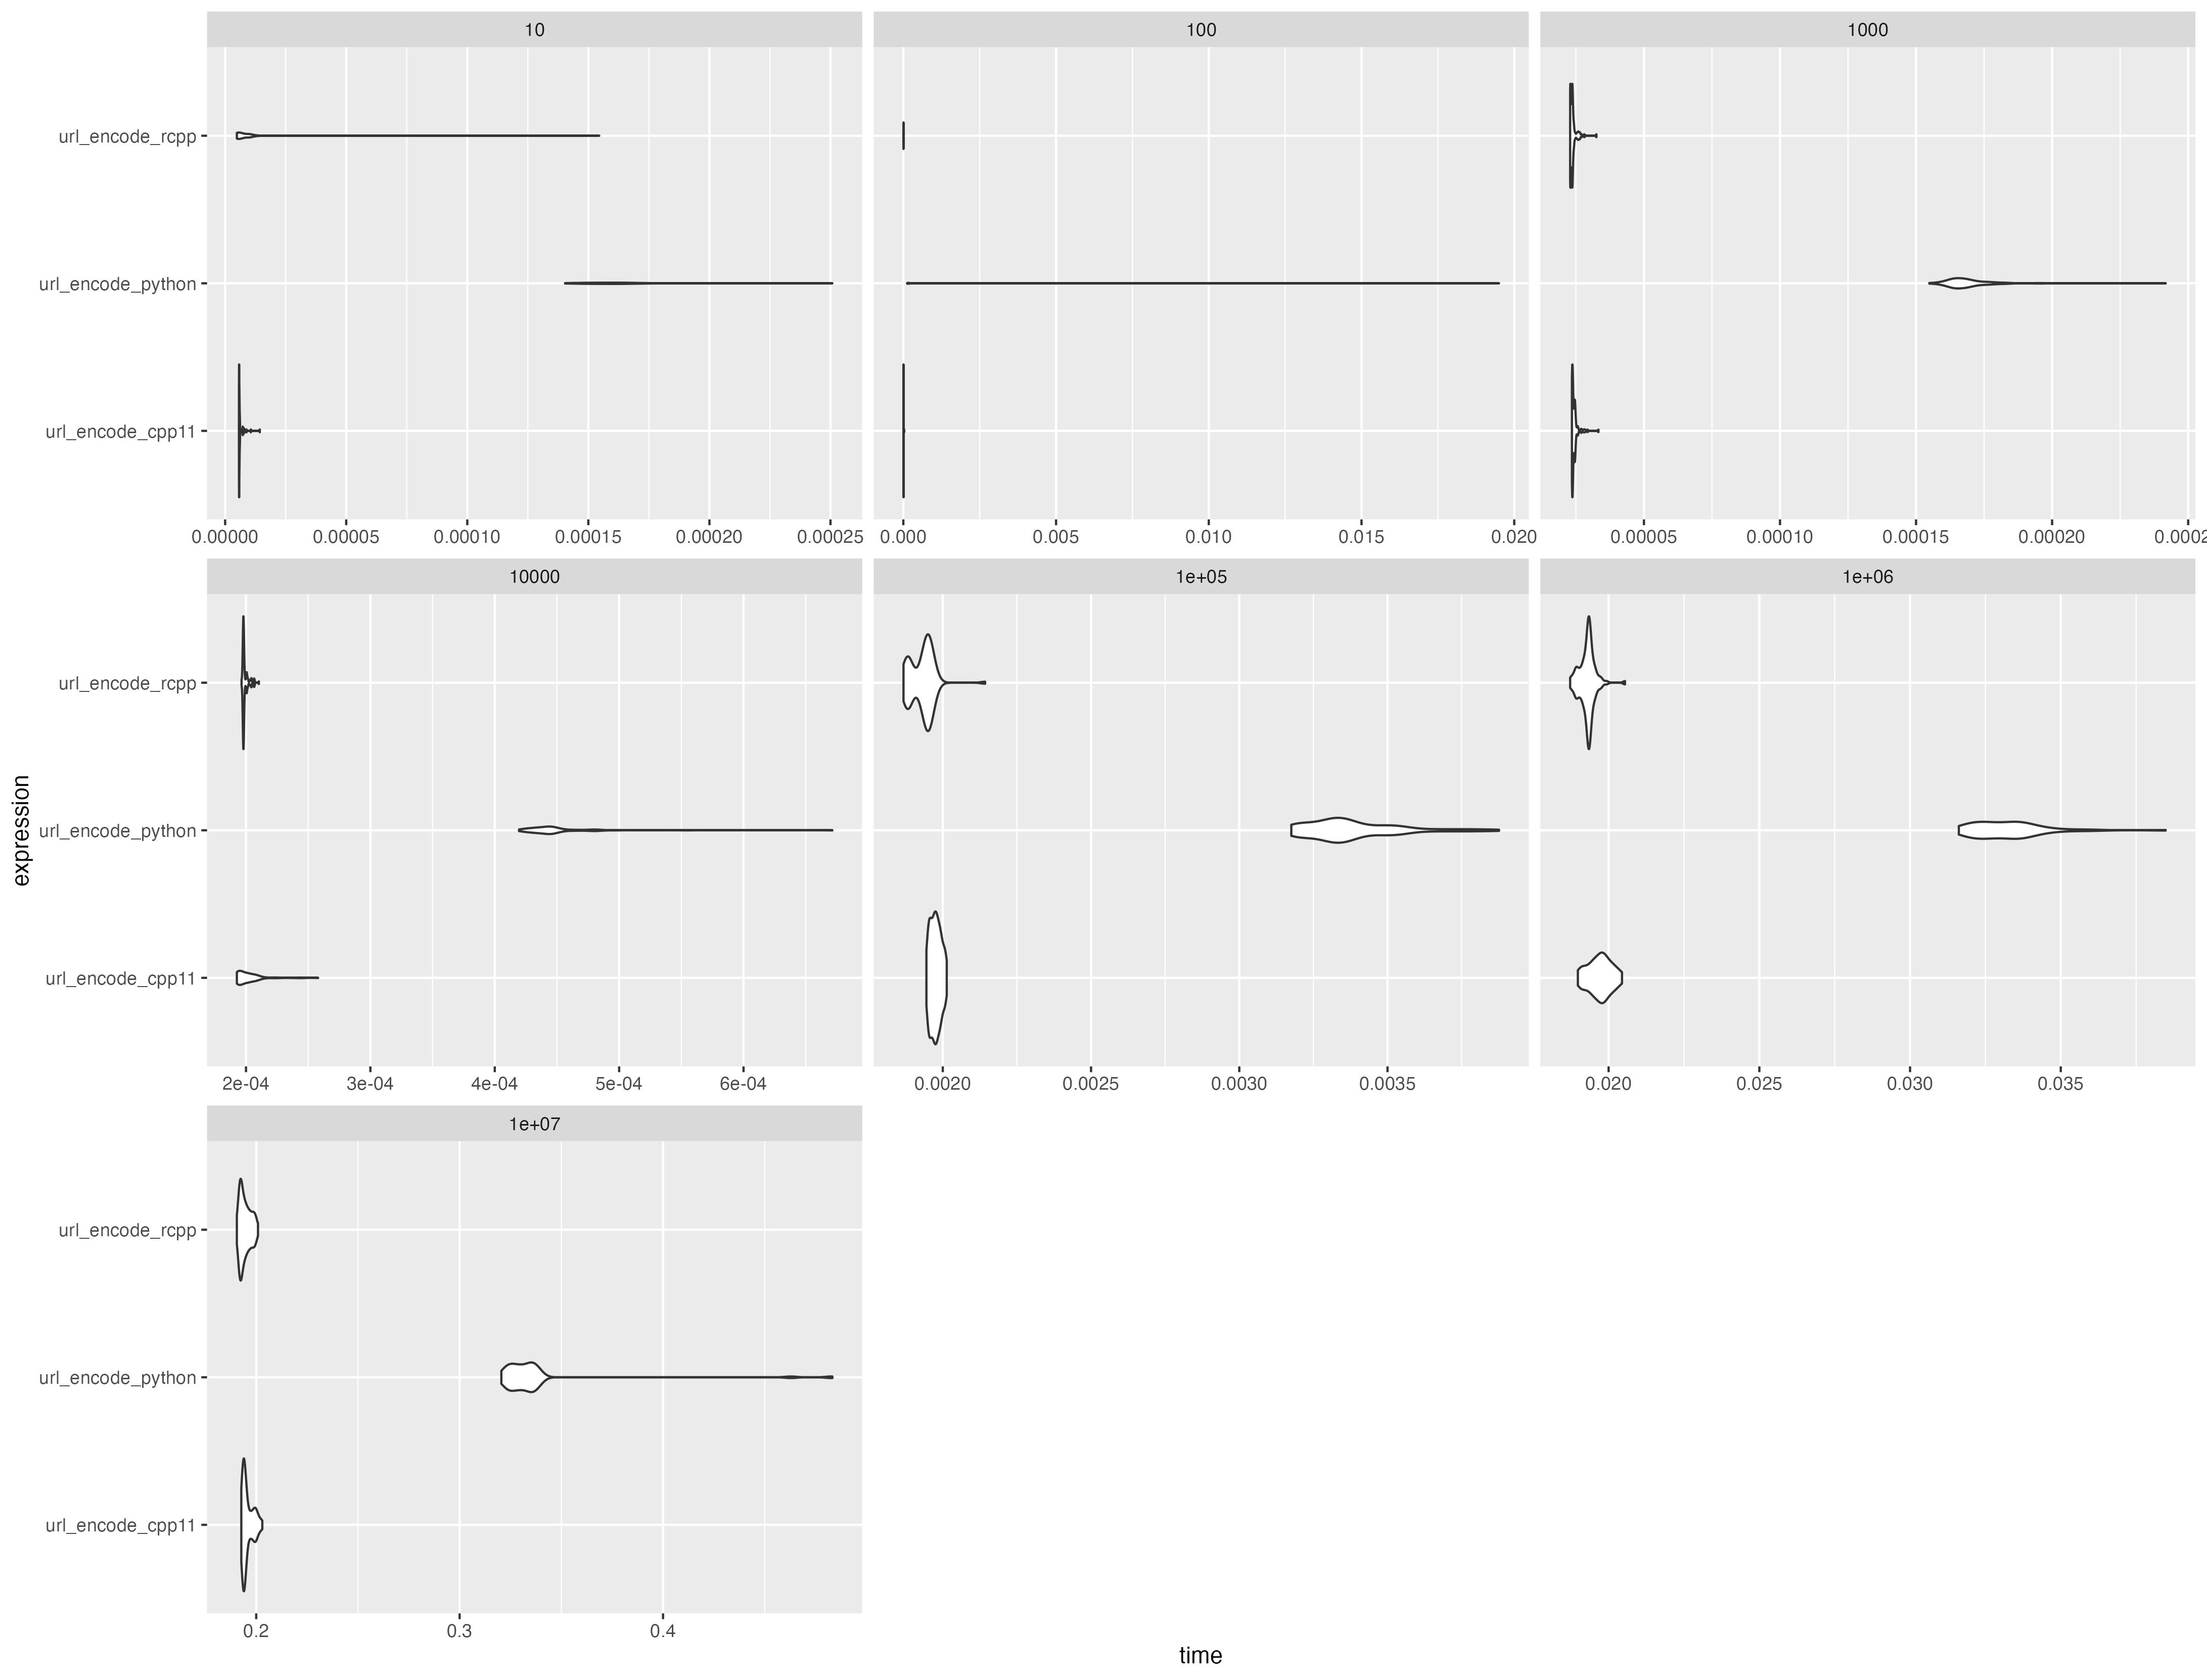

The data file committed next to this chart (first rows):
expression, min, median, itr/sec, mem_alloc, gc/sec, n_itr, n_gc, total_time, size
url_encode_rcpp, 4.84µs, 6.87µs, 113591, 2.49KB, 0, 100, 0, 880.35µs, 10
url_encode_cpp11, 5.7µs, 5.82µs, 162645, 0B, 0, 100, 0, 614.84µs, 10
url_encode_python, 140.38µs, 160.6µs, 6135, 14.95KB, 0, 100, 0, 16.3ms, 10
url_encode_rcpp, 5.45µs, 5.8µs, 150613, 2.68KB, 0, 100, 0, 663.96µs, 100
url_encode_cpp11, 6.44µs, 6.6µs, 135712, 0B, 0, 100, 0, 736.85µs, 100
url_encode_python, 122.47µs, 164.9µs, 5955, 14.95KB, 60.15, 99, 1, 16.62ms, 100
url_encode_rcpp, 22.88µs, 23.62µs, 41990, 4KB, 0, 100, 0, 2.38ms, 1000
url_encode_cpp11, 23.53µs, 23.86µs, 41043, 0B, 0, 100, 0, 2.44ms, 1000
url_encode_python, 154.86µs, 166.87µs, 5914, 14.95KB, 0, 100, 0, 16.91ms, 1000
url_encode_rcpp, 196.43µs, 198.09µs, 5022, 17.09KB, 0, 100, 0, 19.91ms, 10000
url_encode_cpp11, 192.66µs, 200.2µs, 4946, 0B, 0, 100, 0, 20.22ms, 10000
url_encode_python, 419.51µs, 443.62µs, 2231, 14.95KB, 0, 100, 0, 44.82ms, 10000
url_encode_rcpp, 1.87ms, 1.94ms, 518, 148.09KB, 0, 100, 0, 193.06ms, 1e+05
url_encode_cpp11, 1.95ms, 1.98ms, 506.2, 0B, 0, 100, 0, 197.56ms, 1e+05
url_encode_python, 3.18ms, 3.35ms, 296.1, 14.95KB, 0, 100, 0, 337.74ms, 1e+05
url_encode_rcpp, 18.72ms, 19.34ms, 51.82, 1.42MB, 0, 100, 0, 1.93s, 1e+06
url_encode_cpp11, 18.98ms, 19.73ms, 50.74, 0B, 0, 100, 0, 1.97s, 1e+06
url_encode_python, 31.62ms, 33.11ms, 30.12, 14.95KB, 0, 100, 0, 3.32s, 1e+06
url_encode_rcpp, 190.5ms, 193.94ms, 5.14, 14.2MB, 0, 100, 0, 19.46s, 1e+07
url_encode_cpp11, 192.69ms, 194.37ms, 5.111, 0B, 0, 100, 0, 19.57s, 1e+07
url_encode_python, 320.52ms, 330.79ms, 2.974, 34.89KB, 0, 100, 0, 33.63s, 1e+07
